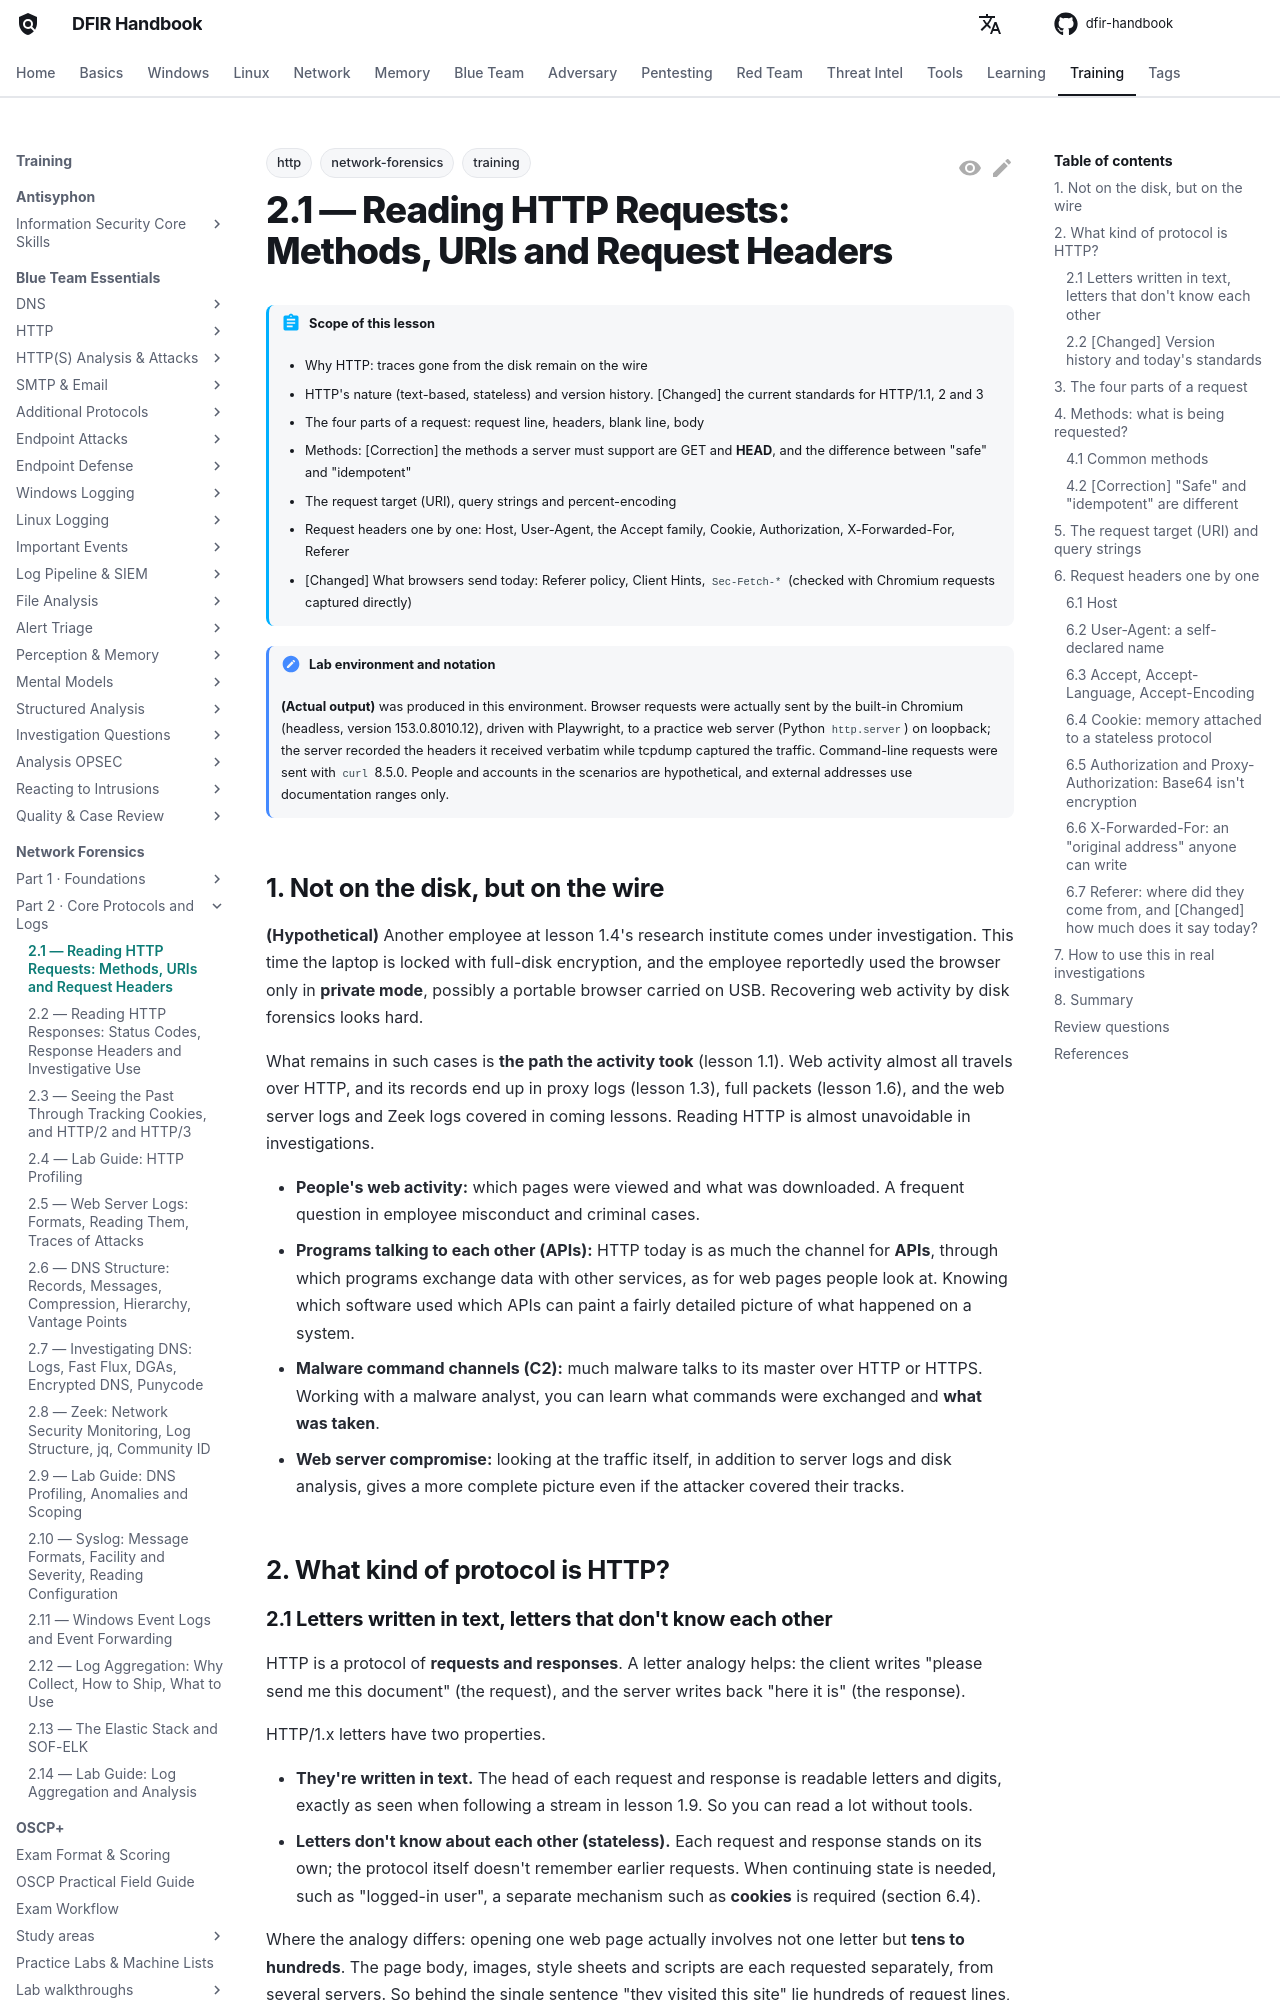

repository: DFIDwiz-sketch/dfir-handbook · page: training/network-forensics/part-2/http-requests/index.html · generator: mkdocs

---
title: "2.1 — Reading HTTP Requests: Methods, URIs and Request Headers"
tags:
  - training
  - network-forensics
  - http
---

# 2.1 — Reading HTTP Requests: Methods, URIs and Request Headers { #http-requests }

!!! abstract "Scope of this lesson"
    - Why HTTP: traces gone from the disk remain on the wire
    - HTTP's nature (text-based, stateless) and version history. [Changed] the current standards for HTTP/1.1, 2 and 3
    - The four parts of a request: request line, headers, blank line, body
    - Methods: [Correction] the methods a server must support are GET and **HEAD**, and the difference between "safe" and "idempotent"
    - The request target (URI), query strings and percent-encoding
    - Request headers one by one: Host, User-Agent, the Accept family, Cookie, Authorization, X-Forwarded-For, Referer
    - [Changed] What browsers send today: Referer policy, Client Hints, `Sec-Fetch-*` (checked with Chromium requests captured directly)

!!! note "Lab environment and notation"
    **(Actual output)** was produced in this environment. Browser requests were actually sent by the built-in Chromium (headless, version 153.0.8010.12), driven with Playwright, to a practice web server (Python `http.server`) on loopback; the server recorded the headers it received verbatim while tcpdump captured the traffic. Command-line requests were sent with `curl` 8.5.0. People and accounts in the scenarios are hypothetical, and external addresses use documentation ranges only.

## 1. Not on the disk, but on the wire { #why-http }

**(Hypothetical)** Another employee at lesson 1.4's research institute comes under investigation. This time the laptop is locked with full-disk encryption, and the employee reportedly used the browser only in **private mode**, possibly a portable browser carried on USB. Recovering web activity by disk forensics looks hard.

What remains in such cases is **the path the activity took** (lesson 1.1). Web activity almost all travels over HTTP, and its records end up in proxy logs (lesson 1.3), full packets (lesson 1.6), and the web server logs and Zeek logs covered in coming lessons. Reading HTTP is almost unavoidable in investigations.

- **People's web activity:** which pages were viewed and what was downloaded. A frequent question in employee misconduct and criminal cases.
- **Programs talking to each other (APIs):** HTTP today is as much the channel for **APIs**, through which programs exchange data with other services, as for web pages people look at. Knowing which software used which APIs can paint a fairly detailed picture of what happened on a system.
- **Malware command channels (C2):** much malware talks to its master over HTTP or HTTPS. Working with a malware analyst, you can learn what commands were exchanged and **what was taken**.
- **Web server compromise:** looking at the traffic itself, in addition to server logs and disk analysis, gives a more complete picture even if the attacker covered their tracks.

## 2. What kind of protocol is HTTP? { #what-is-http }

### 2.1 Letters written in text, letters that don't know each other { #text-stateless }

HTTP is a protocol of **requests and responses**. A letter analogy helps: the client writes "please send me this document" (the request), and the server writes back "here it is" (the response).

HTTP/1.x letters have two properties.

- **They're written in text.** The head of each request and response is readable letters and digits, exactly as seen when following a stream in lesson 1.9. So you can read a lot without tools.
- **Letters don't know about each other (stateless).** Each request and response stands on its own; the protocol itself doesn't remember earlier requests. When continuing state is needed, such as "logged-in user", a separate mechanism such as **cookies** is required (section 6.4).

Where the analogy differs: opening one web page actually involves not one letter but **tens to hundreds**. The page body, images, style sheets and scripts are each requested separately, from several servers. So behind the single sentence "they visited this site" lie hundreds of request lines, and sorting out which were **things the person actually did** is the investigator's job (section 6.7, lesson 2.4).

Traditionally HTTP uses TCP port 80 and HTTPS TCP port 443. But as lessons 1.9 and 1.12 showed, port numbers are just conventions; HTTP can travel on any port.
